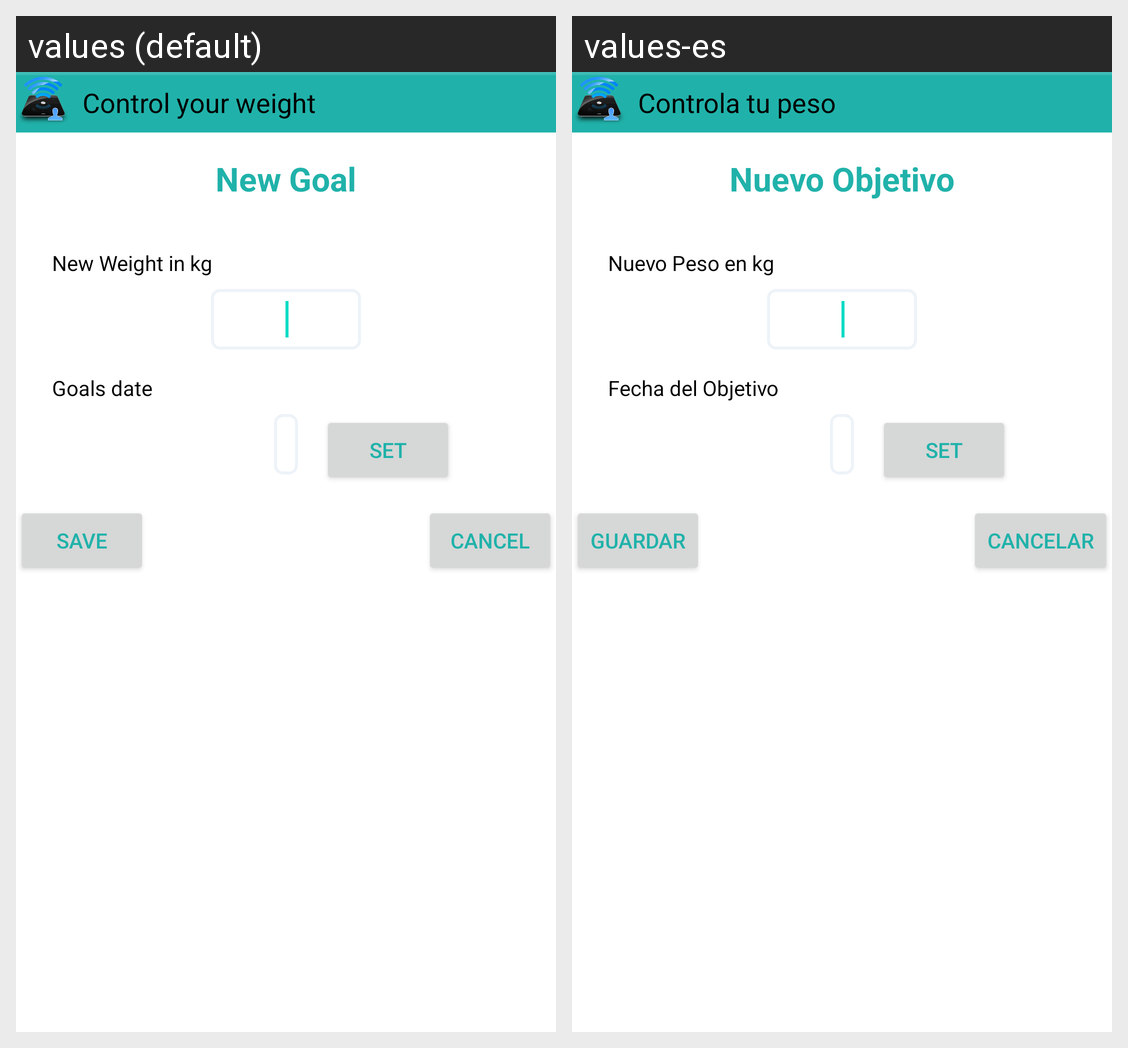

Locale-by-locale string values for the Android screen shown in this grid:
Android screen res/layout/nuevo_objetivo.xml rendered under 2 locales, left to right: values (default), values-es. Device: Nexus 5 (rendered at 1080×1920; each locale shown at half size, 540×960, under a caption strip naming it); theme Theme.MaterialComponents.DayNight.NoActionBar.
Strings drawn on this screen, with the default value and each locale's value (text and hints the layout hard-codes, and strings that could not be matched under every locale, appear in the picture but are not listed):

nuevo_objetivo
  values: New Goal
  values-es: Nuevo Objetivo

nuevo_peso
  values: New Weight in kg
  values-es: Nuevo Peso en kg

nuevo_objetivo_fecha
  values: Goals date
  values-es: Fecha del Objetivo

nuevo_guardar
  values: Save
  values-es: Guardar

nuevo_cancelar
  values: Cancel
  values-es: Cancelar

deja_titulo
  values: Control your weight
  values-es: Controla tu peso
